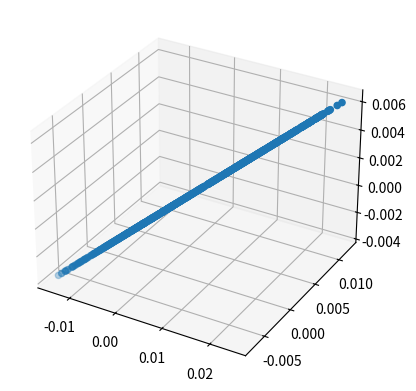

The matplotlib source for this figure:
import numpy as np
import scipy.linalg as la
import matplotlib.pyplot as plt
from mpl_toolkits.mplot3d import Axes3D

A = np.array([[-2., 2., -4.], [2., -1., -10.], [-0.5, 0.0, 0.0]])
B = np.array([2., 1., 0.5]).T

# A = np.array([[1., 1., -2.], [-1., -1., 1.], [-2., -1., 1.]])
# B = np.array([2., -1., -2.]).T

##########################################

T = 1.
dt = 0.001
steps = int(T / dt)
Ts = np.linspace(0, T, steps)

X0 = np.array([0., 0., 0.])
Xs = [X0]

for step in range(steps):
    t = Ts[step]
    p1 = np.dot(A, Xs[-1])
    p2 = B * np.random.uniform(-1., 1.)
    dxdt = p1 + p2
    dx = dxdt * dt
    X = Xs[-1] + dx
    Xs.append(X)
##########################################

Xs = np.array(Xs)
print ('rank', np.linalg.matrix_rank(Xs))

# plt.plot(Xs.T[0], Xs.T[1], Xs.T[2])
# plt.show()

fig = plt.figure()
ax = fig.add_subplot(111, projection='3d')
ax.scatter(Xs.T[0], Xs.T[1], Xs.T[2])
plt.show()

##########################################
